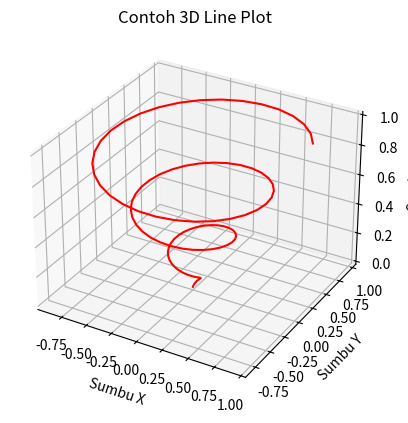
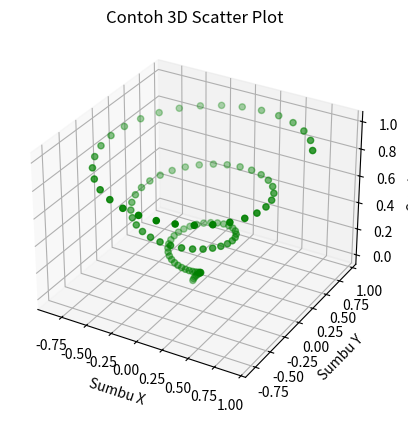
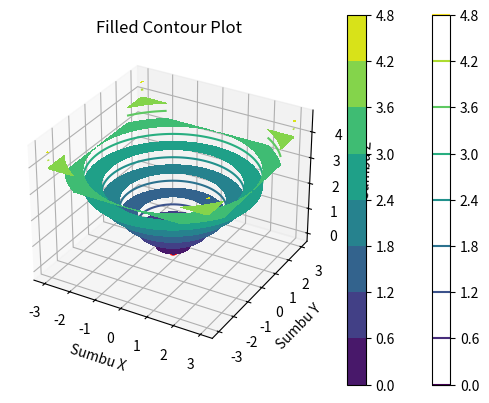
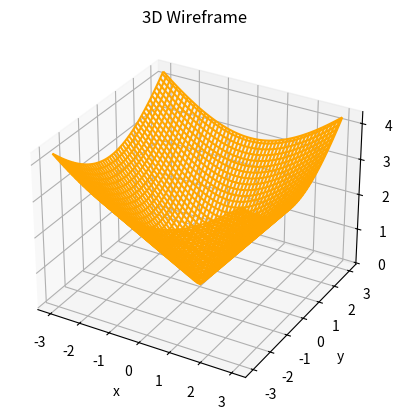
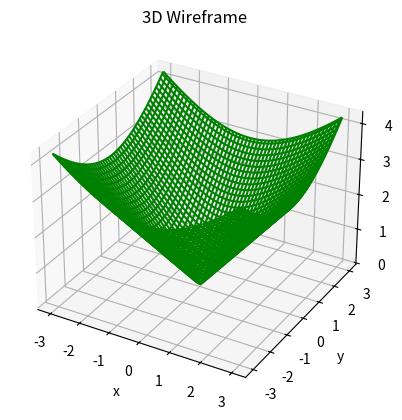
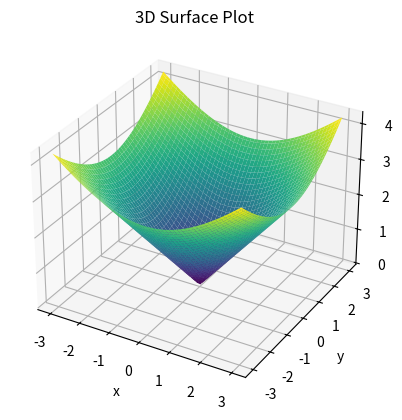
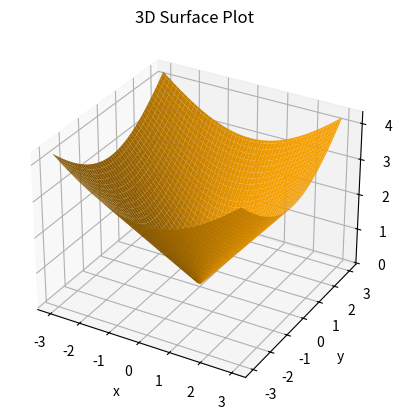
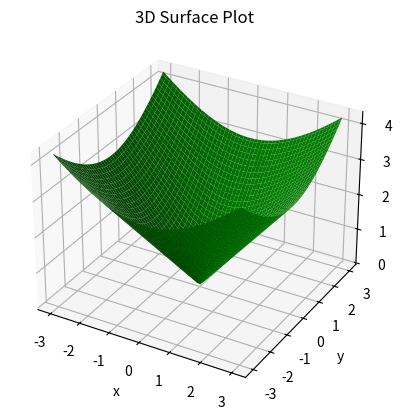
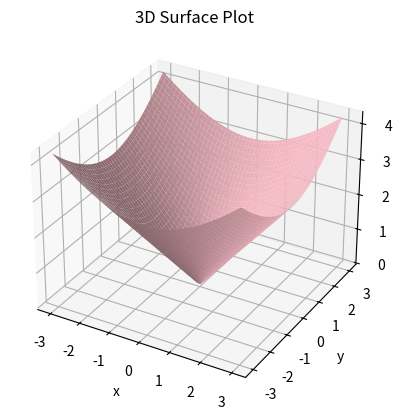
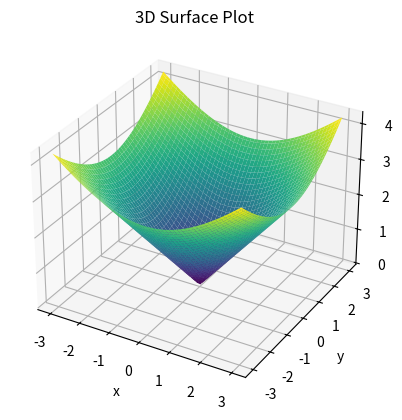

The script that saved these images, in order:
import matplotlib
import matplotlib.pyplot as plt
import numpy as np

print(matplotlib.__version__)
print(np.__version__)
     


#3D Axes
fig = plt.figure()
ax = plt.axes(projection='3d')

plt.show()

#3D line plot
z = np.linspace(0, 1, 100)
x = z * np.sin(20 * z)
y = z * np.cos(20 * z)
     

fig = plt.figure()
ax = plt.axes(projection='3d')

ax.plot(x, y, z, color='red')

ax.set(title='Contoh 3D Line Plot',
       xlabel='Sumbu X',
       ylabel='Sumbu Y',
       zlabel='Sumbu Z')

plt.show()
     

#3D scatter plot
z = np.linspace(0, 1, 100)
x = z * np.sin(20 * z)
y = z * np.cos(20 * z)
     



fig = plt.figure()
ax = plt.axes(projection='3d')

ax.scatter(x, y, z, color='green')

ax.set(title='Contoh 3D Scatter Plot',
       xlabel='Sumbu X',
       ylabel='Sumbu Y',
       zlabel='Sumbu Z')

plt.show()

fig = plt.figure()
ax = plt.axes(projection='3d')

ax.scatter(x, y, z, color='red')

ax.set(title='Contoh 3D Scatter Plot',
       xlabel='Sumbu X',
       ylabel='Sumbu Y',
       zlabel='Sumbu Z')

plt.show()



# Contour plot
# Sample Dataset
n = np.linspace(-3.0, 3.0, 100)

x, y = np.meshgrid(n, n)
z = np.sqrt(x**2 + y**2)

print(x.shape)
print(y.shape)
print(z.shape)
     

plt.contour(x, y, z)
plt.colorbar()

plt.title('Contour Plot')
plt.xlabel('Sumbu X')
plt.ylabel('Sumbu Y')

plt.show()
     


#Filled Contour plot
plt.contourf(x, y, z)
plt.colorbar()

plt.title('Filled Contour Plot')
plt.xlabel('Sumbu X')
plt.ylabel('Sumbu Y')

plt.show()


#3D Area Plotting
# Sample dataset
n = np.linspace(-3.0, 3.0, 100)

x, y = np.meshgrid(n, n)
z = np.sqrt(x**2 + y**2)

print(x.shape)
print(y.shape)
print(z.shape)

#3D Wireframe
fig = plt.figure()
ax = plt.axes(projection='3d')

ax.plot_wireframe(x, y, z, color='orange')

ax.set_xlabel('x')
ax.set_ylabel('y')
ax.set_zlabel('z')
ax.set_title('3D Wireframe')

plt.show()
     

fig = plt.figure()
ax = plt.axes(projection='3d')

ax.plot_wireframe(x, y, z, color='green')

ax.set_xlabel('x')
ax.set_ylabel('y')
ax.set_zlabel('z')
ax.set_title('3D Wireframe')

plt.show()
     



#3D Surface Plot
fig = plt.figure()
ax = plt.axes(projection='3d')

# ax.plot_surface(x, y, z, color='orange')
ax.plot_surface(x, y, z, cmap='viridis')

ax.set_xlabel('x')
ax.set_ylabel('y')
ax.set_zlabel('z')
ax.set_title('3D Surface Plot')

plt.show()
     

fig = plt.figure()
ax = plt.axes(projection='3d')

ax.plot_surface(x, y, z, color='orange')
#ax.plot_surface(x, y, z, cmap='viridis')

ax.set_xlabel('x')
ax.set_ylabel('y')
ax.set_zlabel('z')
ax.set_title('3D Surface Plot')

plt.show()
     


fig = plt.figure()
ax = plt.axes(projection='3d')

ax.plot_surface(x, y, z, color='green')
#ax.plot_surface(x, y, z, cmap='viridis')

ax.set_xlabel('x')
ax.set_ylabel('y')
ax.set_zlabel('z')
ax.set_title('3D Surface Plot')

plt.show()
     

fig = plt.figure()
ax = plt.axes(projection='3d')

ax.plot_surface(x, y, z, color='pink')
#ax.plot_surface(x, y, z, cmap='viridis')

ax.set_xlabel('x')
ax.set_ylabel('y')
ax.set_zlabel('z')
ax.set_title('3D Surface Plot')

plt.show()

fig = plt.figure()
ax = plt.axes(projection='3d')

#ax.plot_surface(x, y, z, color='pink')
ax.plot_surface(x, y, z, cmap='viridis')

ax.set_xlabel('x')
ax.set_ylabel('y')
ax.set_zlabel('z')
ax.set_title('3D Surface Plot')

plt.show()
     